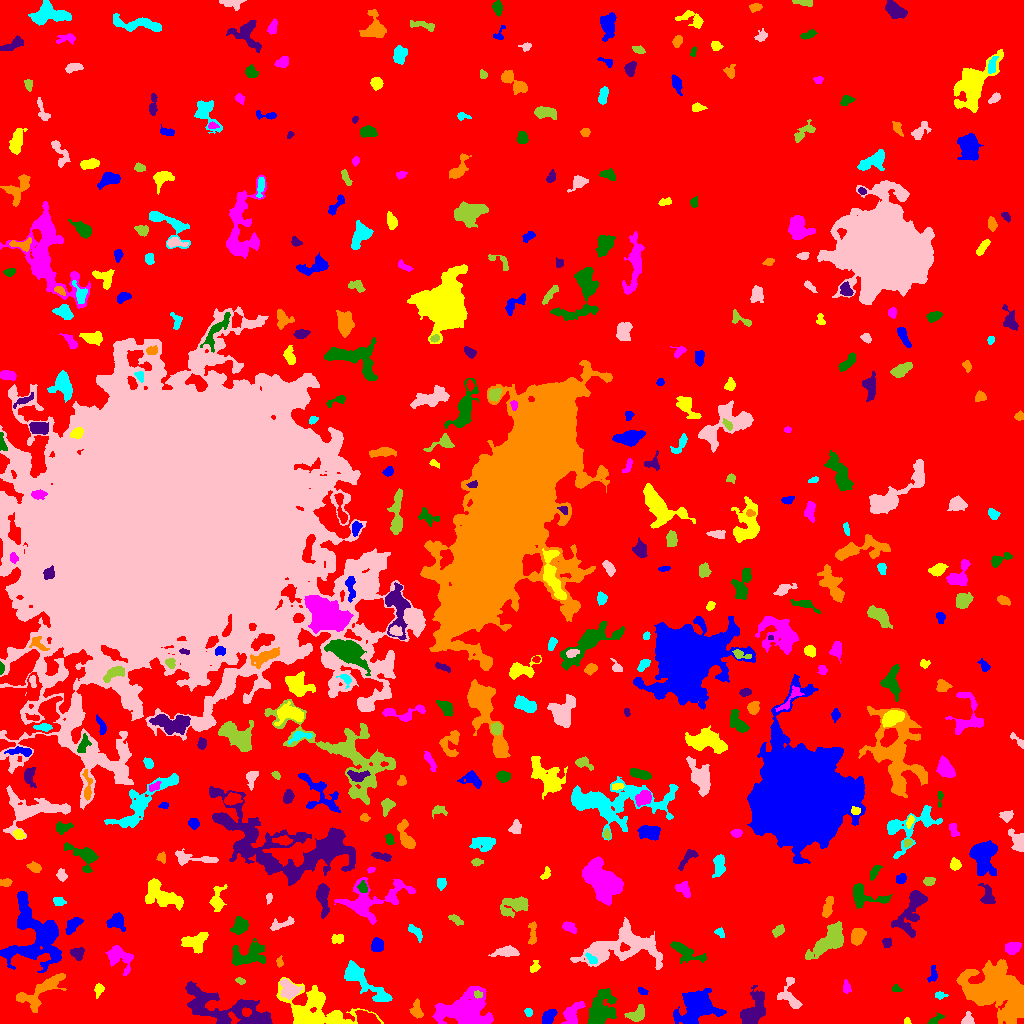

Source data for this figure (header and first rows):
ID, X, Y, A, B, theta, total_flux, mu_max, mu_median, mu_mean, R_fwhm, R_e, R10, R90, x_start, x_end, y_start, y_end, area, greylevel
0, 522.4, 485.5, 313.8, 288.3, 1.485, 4980417, 21.0, 6.0, 6.412, 168.9, 277.2, 110.1, 421.5, 0, 1023, 0, 1023, 776696, 6.412
1, 696.9, 16.37, 9.881, 7.354, 0.4449, 5804, 14.0, 5.0, 5.833, 11.17, 9.558, 3.827, 15.35, 673, 726, 0, 35, 995, 15.83
2, 906.9, 1.796, 1.63, 1.567, -1.547, 93.0, 5.0, 2.0, 2.163, 2.326, 1.871, 0.5642, 2.985, 904, 911, 0, 6, 43, 13.16
3, 571.7, 9.974, 6.181, 3.642, 0.974, 1333, 10.0, 4.0, 4.534, 6.383, 5.352, 2.111, 8.5, 561, 585, 0, 22, 294, 17.53
4, 933.5, 2.327, 3.402, 1.443, 0.516, 150.0, 6.0, 1.0, 1.5, 2.706, 2.257, 0.7979, 3.909, 927, 944, 0, 11, 100, 13.5
5, 253.7, 2.008, 5.993, 1.746, -0.001514, 656.0, 10.0, 3.0, 4.025, 4.297, 3.523, 1.382, 5.971, 243, 270, 0, 7, 163, 19.02
6, 416.4, 13.51, 4.657, 2.52, -1.451, 402.0, 5.0, 2.0, 2.436, 4.82, 4.029, 1.596, 6.206, 409, 423, 5, 25, 165, 17.44
7, 528.4, 11.26, 2.095, 1.801, -1.047, 182.0, 6.0, 3.0, 2.889, 3.478, 2.523, 0.9772, 3.868, 524, 532, 7, 15, 63, 17.89
8, 967.7, 2.587, 2.661, 2.53, 0.7121, 378.0, 10.0, 2.0, 3.259, 3.478, 2.764, 0.9772, 4.583, 961, 974, 0, 12, 116, 14.26
9, 637, 8.769, 4.441, 3.021, 0.5798, 945.0, 11.0, 4.0, 4.437, 4.918, 4.26, 1.693, 6.84, 624, 644, 2, 19, 213, 17.44
10, 366.2, 5.051, 5.449, 2.989, -0.3103, 1286, 10.0, 5.0, 5.004, 6.933, 5.171, 2.034, 7.818, 355, 380, 0, 13, 257, 20
11, 548.9, 7.294, 4.46, 2.608, 0.7255, 357.0, 4.0, 2.0, 2.028, 5.997, 4.184, 1.596, 6.507, 542, 557, 0, 14, 176, 17.03
12, 316.3, 13.68, 18.76, 9.801, -0.2911, 5122, 13.0, 3.0, 3.627, 6.555, 11.18, 3.989, 18.12, 276, 383, 0, 46, 1412, 15.63
13, 466.1, 15.13, 12.68, 8.432, 0.2474, 8140, 21.0, 5.0, 6.162, 7.334, 10.9, 3.949, 17.68, 432, 493, 0, 37, 1321, 18.16
14, 600.2, 12.9, 9.331, 5.945, 1.201, 3515, 12.0, 4.0, 5.043, 8.5, 7.899, 3.09, 13.11, 587, 616, 0, 35, 697, 16.04
15, 218.4, 17.42, 23.89, 7.955, -0.2204, 4923, 11.0, 3.0, 3.796, 8.538, 11.34, 4.107, 18.02, 185, 272, 0, 42, 1297, 14.8
16, 995, 32.3, 16.21, 11.14, -0.4424, 11883, 19.0, 4.0, 4.888, 8.311, 14.25, 4.951, 23.42, 956, 1023, 0, 64, 2431, 14.89
17, 939.3, 28.07, 2.472, 1.585, -0.1029, 119.0, 4.0, 2.0, 1.587, 3.478, 2.459, 0.7979, 3.909, 935, 948, 24, 32, 75, 13.59
18, 790.6, 25.55, 8.455, 4.694, -1.084, 1087, 10.0, 3.0, 3.484, 4.951, 5.015, 1.871, 8.519, 777, 802, 15, 46, 312, 13.48
19, 477.7, 29.08, 2.11, 1.616, -0.4419, 158.0, 5.0, 3.0, 2.633, 3.192, 2.326, 0.9772, 3.568, 474, 482, 25, 33, 60, 26.63
20, 872.1, 34.5, 15.35, 8.324, -1.366, 2962, 10.0, 3.0, 3.37, 8.156, 8.938, 3.192, 14.44, 851, 890, 10, 63, 879, 13.37
21, 642.5, 32.55, 2.801, 1.433, -0.4459, 208.0, 6.0, 3.0, 3.25, 3.523, 2.459, 0.9772, 3.949, 638, 648, 29, 36, 64, 19.25
22, 99.15, 34.04, 3.157, 2.06, 1.268, 313.0, 7.0, 3.0, 3.069, 3.338, 2.985, 1.128, 4.853, 94, 104, 25, 40, 102, 16.07
23, 846.7, 35.83, 3.274, 1.952, -1.386, 319.0, 7.0, 3.5, 3.467, 3.827, 3.192, 1.128, 4.853, 843, 851, 30, 44, 92, 13.47
24, 896.1, 34.79, 2.168, 1.734, -0.8393, 146.0, 6.0, 3.0, 2.393, 3.141, 2.394, 0.7979, 3.613, 892, 902, 32, 39, 61, 15.39
25, 752.4, 10.83, 8.856, 4.758, 1.105, 1969, 10.0, 3.0, 3.541, 7.695, 6.699, 2.585, 11.14, 740, 765, 0, 38, 556, 13.54
26, 39.49, 31.1, 14.71, 5.434, 0.6145, 2640, 10.0, 4.0, 4.335, 8.903, 8.117, 3.141, 12.48, 16, 66, 11, 50, 609, 15.33
27, 365, 40.4, 17.41, 3.922, -0.6998, 2193, 9.0, 3.0, 3.379, 7.181, 7.611, 2.932, 12.53, 344, 392, 22, 63, 649, 15.38
28, 289.4, 33.85, 5.004, 3.671, -0.8053, 1310, 15.0, 4.0, 4.426, 3.613, 4.951, 1.693, 8.137, 280, 302, 24, 45, 296, 19.43
29, 240.4, 42.45, 2.168, 1.27, -0.304, 84.0, 4.0, 1.0, 1.424, 3.038, 2.034, 0.7979, 3.141, 235, 245, 39, 46, 59, 17.42
30, 415, 44.21, 7.123, 4.277, -0.7157, 657.0, 6.0, 2.0, 1.932, 5.809, 5.323, 1.954, 8.575, 401, 428, 30, 61, 340, 16.93
31, 932.6, 47.11, 3.778, 1.894, 1.289, 150.0, 4.0, 1.0, 1.351, 3.949, 2.764, 0.9772, 4.37, 927, 937, 41, 58, 111, 12.35
32, 534.9, 56.34, 3.04, 2.016, 1.174, 164.0, 5.0, 2.0, 1.745, 2.932, 2.764, 0.9772, 4.478, 530, 540, 51, 63, 94, 15.74
33, 119, 66.62, 7.706, 5.075, -0.7288, 1512, 8.0, 3.0, 3.838, 7.899, 6.358, 2.459, 9.918, 105, 133, 48, 78, 394, 14.84
34, 685.1, 71.53, 9.203, 3.545, -0.4993, 1238, 10.0, 3.0, 3.568, 5.499, 5.726, 2.111, 9.288, 670, 706, 60, 82, 347, 14.57
35, 77.61, 70.13, 3.375, 3.015, -0.1842, 545.0, 8.0, 4.0, 3.733, 5.262, 4.068, 1.596, 6.024, 70, 84, 63, 76, 146, 15.73
36, 279.5, 61.26, 2.483, 1.527, -1.506, 141.0, 5.0, 2.0, 2.238, 2.821, 2.326, 0.7979, 3.827, 276, 283, 56, 68, 63, 14.24
37, 591.1, 64.53, 3.511, 1.681, -0.7973, 182.0, 4.0, 2.0, 1.978, 4.37, 3.038, 1.262, 4.687, 585, 597, 60, 71, 92, 17.98
38, 507.3, 71.99, 6.002, 2.314, 0.08079, 755.0, 8.0, 3.0, 3.356, 5.528, 4.37, 1.693, 7.069, 488, 519, 67, 78, 225, 16.36
39, 829.7, 82.82, 9.543, 4.557, 0.7466, 3334, 12.0, 4.5, 4.947, 9.407, 7.464, 3.038, 11.86, 805, 843, 64, 102, 674, 15.95
40, 470.6, 117.3, 27.07, 11.98, 1.228, 7508, 16.0, 3.0, 3.802, 7.959, 12.26, 4.107, 21.27, 431, 502, 71, 189, 1975, 15.8
41, 377.3, 78.23, 3.209, 2.875, -1.161, 633.0, 8.0, 4.0, 3.932, 5.202, 3.909, 1.596, 6.129, 371, 383, 72, 86, 161, 14.93
42, 338.4, 84.67, 2.737, 2.029, 0.09338, 189.0, 4.0, 1.0, 1.75, 4.107, 2.877, 1.128, 4.72, 331, 343, 80, 89, 108, 18.75
43, 1012, 75.52, 3.833, 2.713, 0.2065, 942.0, 11.0, 5.0, 5.322, 4.82, 4.068, 1.596, 6.555, 1005, 1021, 69, 81, 177, 15.32
44, 248.7, 68.02, 8.81, 4.84, 0.09428, 1187, 7.0, 2.0, 2.257, 5.698, 6.531, 2.394, 10.25, 232, 265, 58, 85, 526, 15.26
45, 886.7, 80.49, 2.316, 2.112, 1.47, 295.0, 9.0, 3.0, 3.43, 2.821, 2.764, 0.9772, 4.478, 882, 891, 76, 86, 86, 14.43
46, 532.4, 89.28, 6.8, 1.994, 1.539, 330.0, 4.0, 2.0, 2.185, 5.89, 3.989, 1.596, 6.05, 528, 536, 79, 102, 151, 12.19
47, 415.7, 91.13, 4.874, 1.905, -0.7978, 199.0, 4.0, 1.0, 1.463, 4.222, 3.241, 1.128, 5.382, 408, 422, 81, 99, 136, 12.46
48, 621.9, 76.79, 21.18, 8.977, 0.1431, 5605, 13.0, 3.0, 3.656, 5.997, 12.41, 4.334, 19.42, 570, 662, 54, 106, 1533, 14.66
49, 778.4, 92.7, 3.272, 2.063, 0.7142, 448.0, 8.0, 3.0, 3.896, 4.222, 3.241, 1.262, 5.202, 772, 784, 86, 99, 115, 16.9
50, 142.6, 98.25, 4.848, 2.064, 0.8609, 280.0, 4.0, 2.0, 1.795, 5.441, 3.909, 1.493, 6.077, 135, 152, 90, 105, 156, 13.79
51, 73.62, 99.28, 5.025, 2.531, 0.8068, 584.0, 7.0, 3.0, 3.026, 4.222, 4.297, 1.693, 6.84, 65, 83, 89, 106, 193, 16.03
52, 194.8, 81.51, 6.817, 4.508, 0.0746, 979.0, 7.0, 3.0, 2.863, 5.89, 5.726, 2.257, 9.062, 181, 208, 70, 91, 342, 14.86
53, 569.7, 96.1, 3.762, 2.201, -0.5086, 363.0, 5.0, 3.0, 2.814, 4.754, 3.568, 1.493, 5.528, 562, 576, 90, 102, 129, 13.81
54, 240, 97.93, 4.007, 3.412, 1.048, 1158, 12.0, 5.0, 5.079, 5.293, 4.583, 1.784, 7.313, 230, 248, 89, 107, 228, 17.08
55, 910.7, 112, 13.95, 5.393, 1.149, 2384, 10.0, 3.0, 3.585, 7.59, 7.715, 2.877, 12.51, 891, 927, 86, 133, 665, 13.58
56, 857.2, 87.42, 3.971, 2.98, 1.252, 1358, 14.0, 6.0, 6.258, 5.67, 4.406, 1.784, 6.91, 851, 866, 78, 95, 217, 18.26
57, 720.2, 90.46, 2.768, 1.726, -0.8714, 163.0, 4.0, 2.0, 2.145, 4.068, 2.706, 1.128, 4.146, 714, 724, 86, 96, 76, 15.14
58, 280.9, 99.06, 7.424, 1.864, 0.3082, 293.0, 5.0, 1.0, 1.734, 3.949, 3.478, 1.262, 5.754, 270, 294, 93, 107, 169, 16.73
59, 455.7, 103.9, 4.089, 1.734, -0.5492, 238.0, 5.0, 2.0, 2.245, 3.656, 3.385, 1.262, 5.078, 448, 463, 98, 109, 106, 20.25
... 410 more rows
